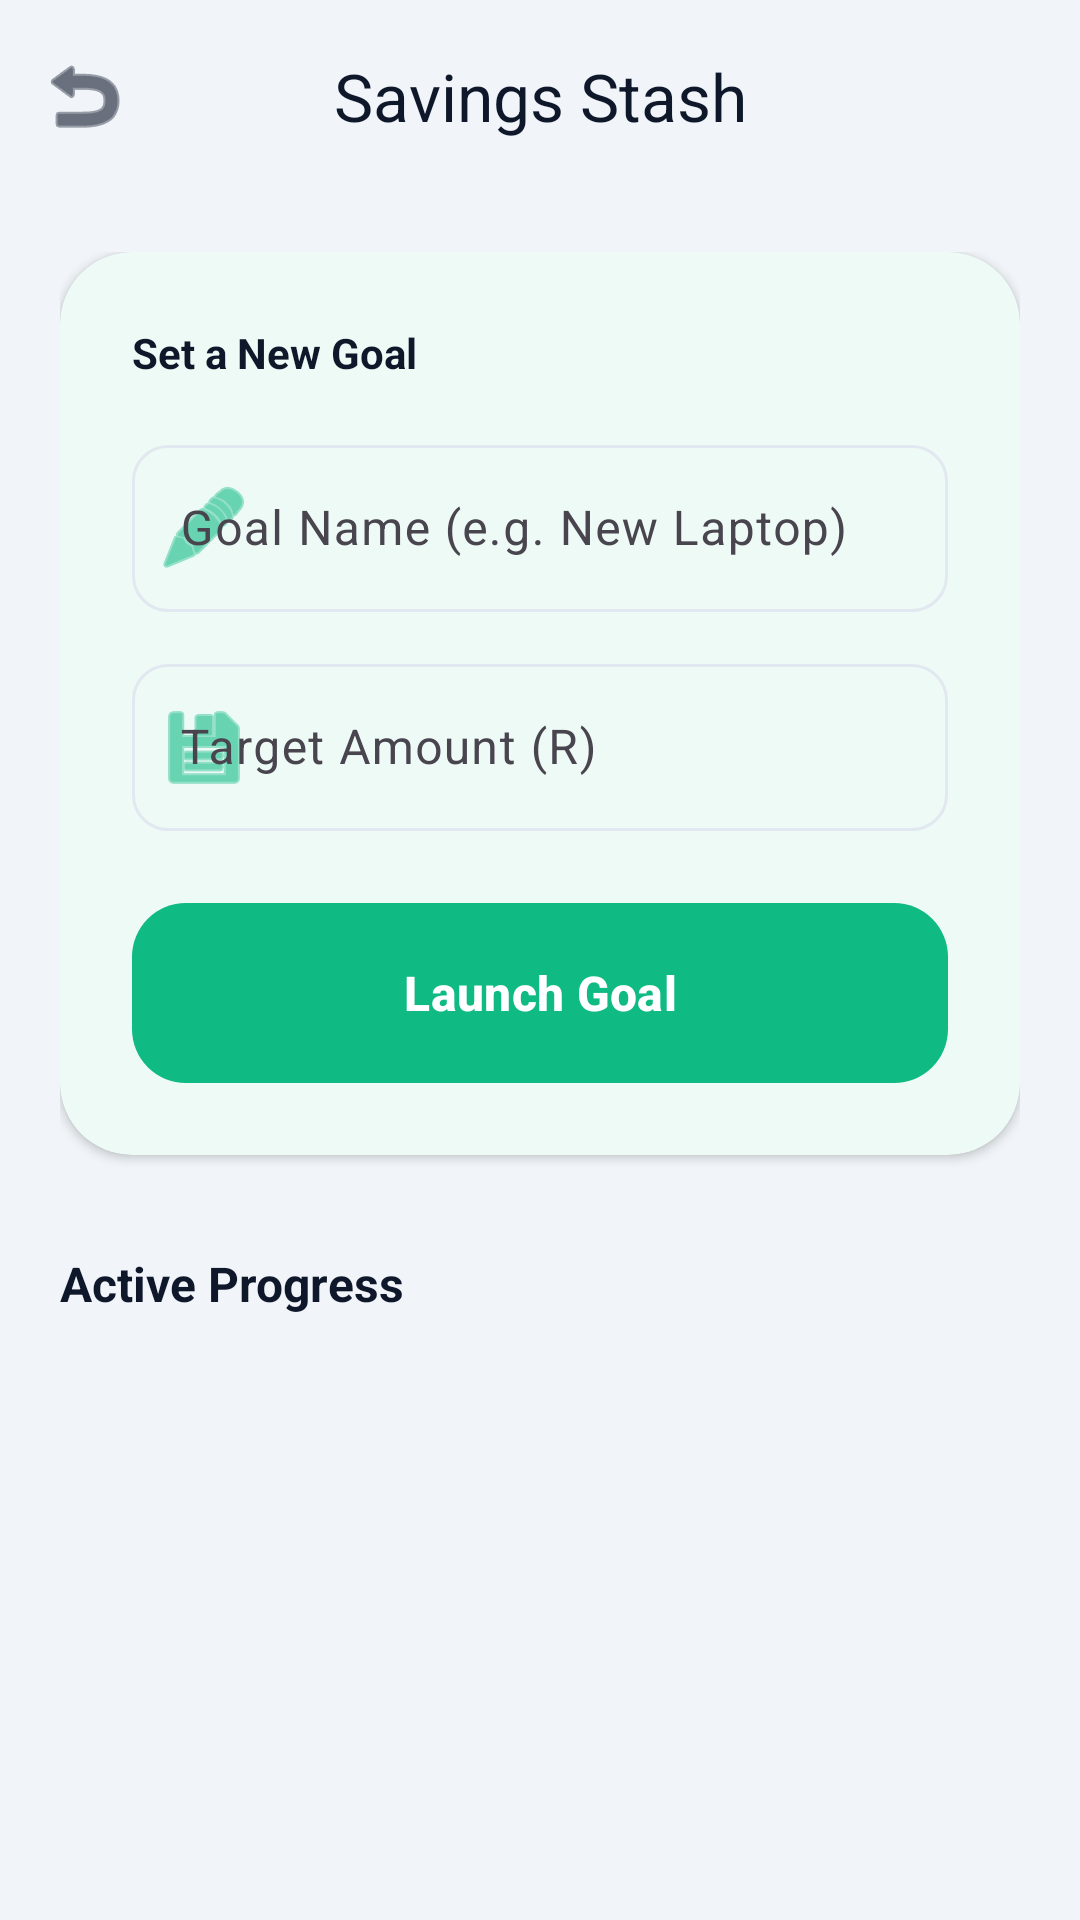

Here is an Android app screen rendered from its layout file. Give the layout XML and the strings, colors and styles it references.
<!-- AndroidManifest.xml: application theme Theme.CashflowPro -->
<!-- res/layout/activity_savings_goal.xml -->
<?xml version="1.0" encoding="utf-8"?>
<androidx.coordinatorlayout.widget.CoordinatorLayout xmlns:android="http://schemas.android.com/apk/res/android"
    xmlns:app="http://schemas.android.com/apk/res-auto"
    android:layout_width="match_parent"
    android:layout_height="match_parent"
    android:background="@color/surface_variant">

    <com.google.android.material.appbar.AppBarLayout
        android:layout_width="match_parent"
        android:layout_height="wrap_content"
        android:background="@color/surface_variant"
        app:elevation="0dp">

        <com.google.android.material.appbar.MaterialToolbar
            android:id="@+id/toolbar"
            android:layout_width="match_parent"
            android:layout_height="?attr/actionBarSize"
            app:title="Savings Stash"
            app:titleTextColor="@color/text_primary"
            app:navigationIcon="@android:drawable/ic_menu_revert"
            app:navigationIconTint="@color/text_primary"
            app:titleCentered="true" />

    </com.google.android.material.appbar.AppBarLayout>

    <androidx.core.widget.NestedScrollView
        android:layout_width="match_parent"
        android:layout_height="match_parent"
        app:layout_behavior="@string/appbar_scrolling_view_behavior">

        <LinearLayout
            android:layout_width="match_parent"
            android:layout_height="wrap_content"
            android:orientation="vertical"
            android:padding="20dp">

            <com.google.android.material.card.MaterialCardView
                style="@style/AppCardView"
                android:layout_width="match_parent"
                android:layout_height="wrap_content"
                android:layout_marginBottom="32dp"
                app:strokeWidth="0dp"
                app:cardElevation="2dp">

                <LinearLayout
                    android:layout_width="match_parent"
                    android:layout_height="wrap_content"
                    android:orientation="vertical"
                    android:padding="24dp">

                    <TextView
                        android:layout_width="wrap_content"
                        android:layout_height="wrap_content"
                        android:text="Set a New Goal"
                        android:textStyle="bold"
                        android:textColor="@color/text_primary"
                        android:layout_marginBottom="16dp" />

                    <com.google.android.material.textfield.TextInputLayout
                        android:layout_width="match_parent"
                        android:layout_height="wrap_content"
                        android:layout_marginBottom="12dp"
                        android:hint="Goal Name (e.g. New Laptop)"
                        style="@style/Widget.Material3.TextInputLayout.OutlinedBox"
                        app:boxCornerRadiusTopStart="12dp"
                        app:boxCornerRadiusTopEnd="12dp"
                        app:boxCornerRadiusBottomStart="12dp"
                        app:boxCornerRadiusBottomEnd="12dp"
                        app:startIconDrawable="@android:drawable/ic_menu_edit"
                        app:startIconTint="@color/primary">
                        <com.google.android.material.textfield.TextInputEditText
                            android:id="@+id/etGoalTitle"
                            android:layout_width="match_parent"
                            android:layout_height="wrap_content"
                            android:inputType="textCapWords" />
                    </com.google.android.material.textfield.TextInputLayout>

                    <com.google.android.material.textfield.TextInputLayout
                        android:layout_width="match_parent"
                        android:layout_height="wrap_content"
                        android:layout_marginBottom="24dp"
                        android:hint="Target Amount (R)"
                        style="@style/Widget.Material3.TextInputLayout.OutlinedBox"
                        app:boxCornerRadiusTopStart="12dp"
                        app:boxCornerRadiusTopEnd="12dp"
                        app:boxCornerRadiusBottomStart="12dp"
                        app:boxCornerRadiusBottomEnd="12dp"
                        app:startIconDrawable="@android:drawable/ic_menu_save"
                        app:startIconTint="@color/primary">
                        <com.google.android.material.textfield.TextInputEditText
                            android:id="@+id/etTargetAmount"
                            android:layout_width="match_parent"
                            android:layout_height="wrap_content"
                            android:inputType="numberDecimal" />
                    </com.google.android.material.textfield.TextInputLayout>

                    <com.google.android.material.button.MaterialButton
                        android:id="@+id/btnAddGoal"
                        style="@style/AppButtonPrimary"
                        android:layout_width="match_parent"
                        android:layout_height="60dp"
                        android:text="Launch Goal" />

                </LinearLayout>
            </com.google.android.material.card.MaterialCardView>

            <TextView
                android:layout_width="wrap_content"
                android:layout_height="wrap_content"
                android:text="Active Progress"
                android:textStyle="bold"
                android:textColor="@color/text_primary"
                android:textSize="16sp"
                android:layout_marginBottom="16dp" />

            <LinearLayout
                android:id="@+id/goalsListContainer"
                android:layout_width="match_parent"
                android:layout_height="wrap_content"
                android:orientation="vertical"
                android:paddingBottom="100dp" />

        </LinearLayout>
    </androidx.core.widget.NestedScrollView>

</androidx.coordinatorlayout.widget.CoordinatorLayout>
<!-- resources referenced by this layout -->
<resources>
  <color name="primary">#0FBA83</color>
  <color name="surface_variant">#F1F5F9</color>
  <color name="text_primary">#0F172A</color>
  <style name="AppButtonPrimary" parent="PremiumButton" />
  <style name="AppCardView" parent="PremiumCard" />
  <style name="Theme.CashflowPro" parent="Base.Theme.CashflowPro" />
  <style name="PremiumButton" parent="Widget.Material3.Button">
          <item name="android:layout_height">56dp</item>
          <item name="cornerRadius">18dp</item>
          <item name="android:textSize">16sp</item>
          <item name="android:textStyle">bold</item>
          <item name="android:textAllCaps">false</item>
          <item name="backgroundTint">@color/primary</item>
          <item name="android:textColor">@color/white</item>
          <item name="android:insetTop">0dp</item>
          <item name="android:insetBottom">0dp</item>
      </style>
  <style name="PremiumCard" parent="Widget.Material3.CardView.Elevated">
          <item name="cardCornerRadius">24dp</item>
          <item name="cardElevation">2dp</item>
          <item name="cardBackgroundColor">@color/surface</item>
          <item name="strokeWidth">1dp</item>
          <item name="strokeColor">@color/border</item>
      </style>
  <style name="Base.Theme.CashflowPro" parent="Theme.Material3.Light.NoActionBar">
          <item name="colorPrimary">@color/primary</item>
          <item name="colorOnPrimary">@color/white</item>
          <item name="colorPrimaryContainer">@color/primary_container</item>
          <item name="colorOnPrimaryContainer">@color/on_primary_container</item>
  
          
          <item name="android:windowBackground">@color/background</item>
          <item name="colorSurface">@color/surface</item>
          <item name="colorSurfaceVariant">@color/surface_variant</item>
          <item name="colorOutline">@color/border</item>
  
          
          <item name="android:statusBarColor">@color/background</item>
          <item name="android:navigationBarColor">@color/background</item>
          <item name="android:windowLightStatusBar">true</item>
  
          
          <item name="textAppearanceHeadlineLarge">@style/AppHeadlineLarge</item>
          <item name="textAppearanceBodyLarge">@style/AppBodyLarge</item>
  
          
          <item name="shapeAppearanceLargeComponent">@style/ShapeAppearance.App.Large</item>
      </style>
  <color name="white">#FFFFFF</color>
  <color name="surface">#FFFFFF</color>
  <color name="border">#E2E8F0</color>
  <color name="primary_container">#E7F8F3</color>
  <color name="on_primary_container">#064E3B</color>
  <color name="background">#F8FAFC</color>
  <style name="AppHeadlineLarge" parent="TextAppearance.Material3.HeadlineLarge">
          <item name="android:textColor">@color/text_primary</item>
          <item name="android:textStyle">bold</item>
          <item name="android:letterSpacing">-0.02</item>
      </style>
  <style name="AppBodyLarge" parent="TextAppearance.Material3.BodyLarge">
          <item name="android:textColor">@color/text_secondary</item>
      </style>
  <style name="ShapeAppearance.App.Large" parent="ShapeAppearance.Material3.LargeComponent">
          <item name="cornerSize">24dp</item>
      </style>
  <color name="text_secondary">#64748B</color>
</resources>
